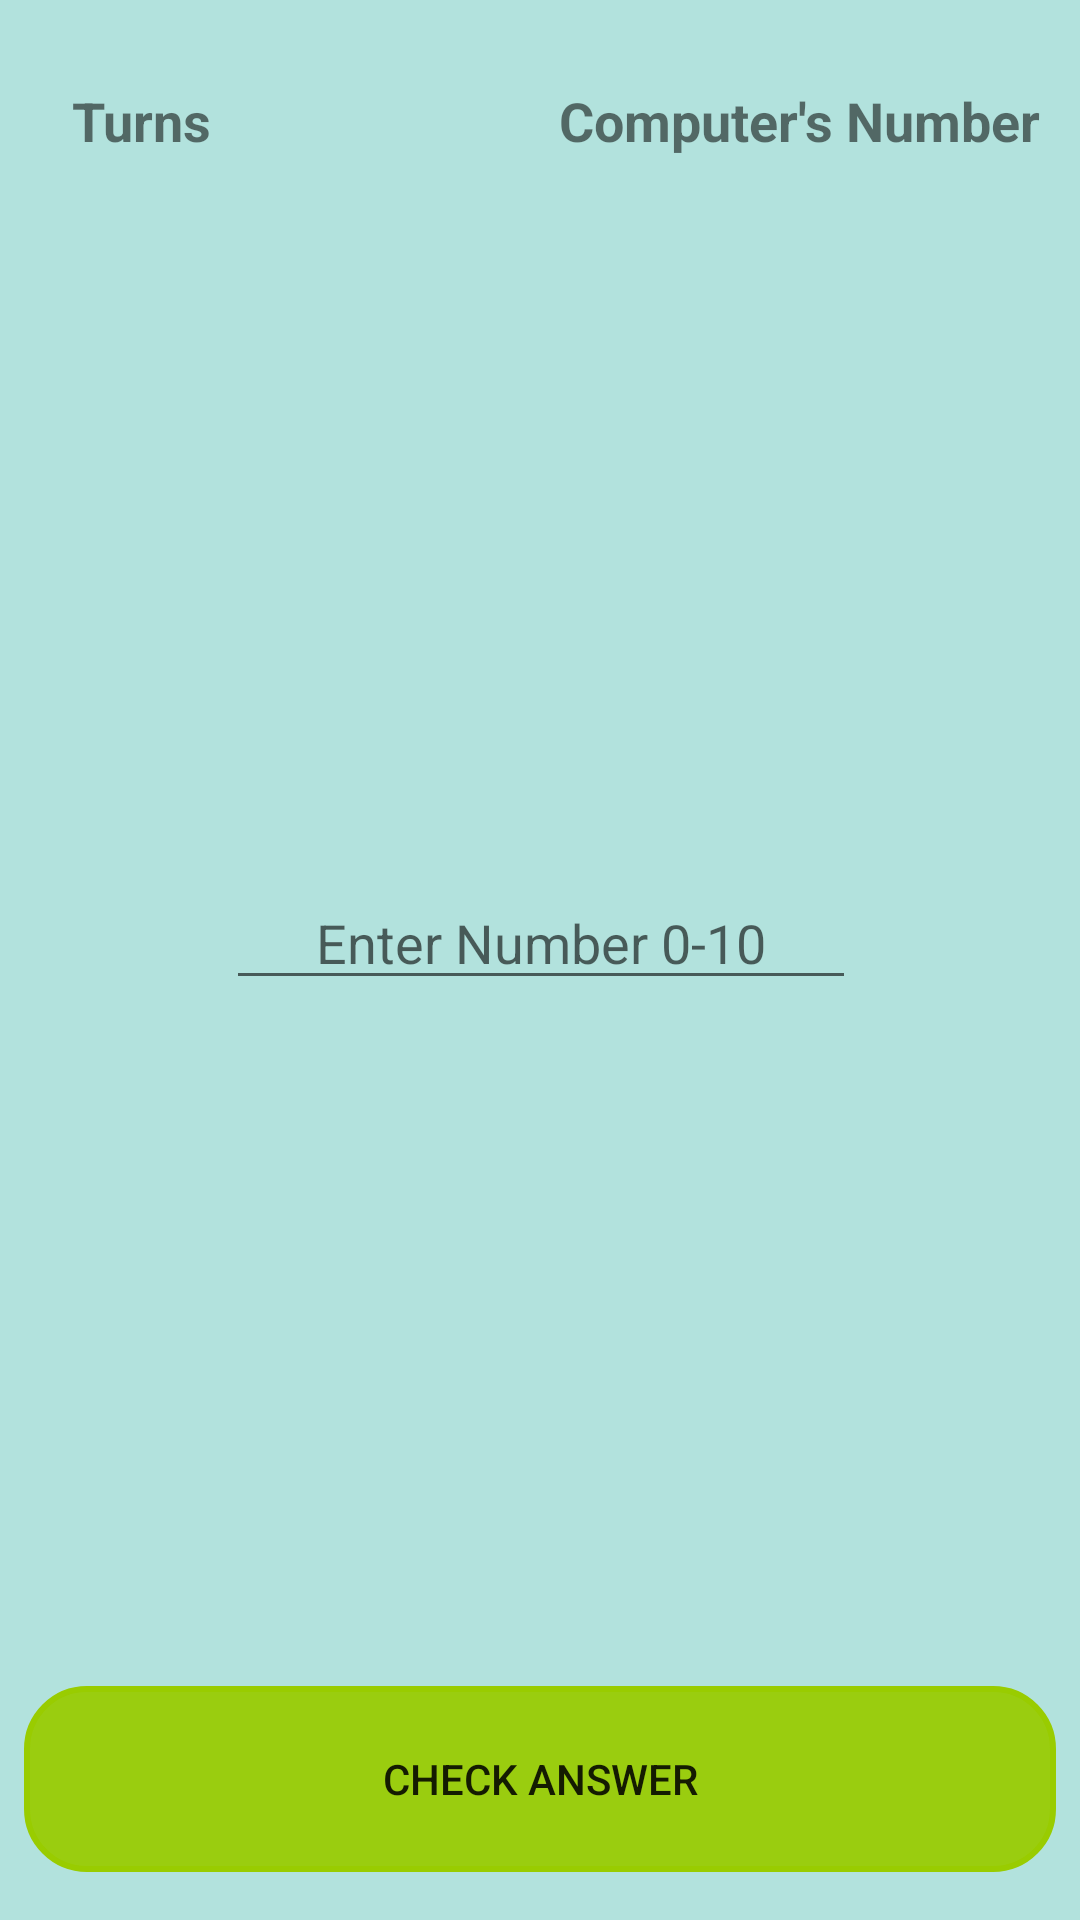

Reconstruct the res/layout file that produces this screen, plus the resources it refers to.
<!-- AndroidManifest.xml: application theme Theme.AppCompat.Light.NoActionBar -->
<!-- res/layout/activity_main_game.xml -->
<?xml version="1.0" encoding="utf-8"?>
<android.support.constraint.ConstraintLayout xmlns:android="http://schemas.android.com/apk/res/android"
    xmlns:app="http://schemas.android.com/apk/res-auto"
    xmlns:tools="http://schemas.android.com/tools"
    android:layout_width="match_parent"
    android:layout_height="match_parent"
    tools:context="com.spritegames.highlowgame.highlowgame.Activities.MainGameActivity"
    android:background="@color/colorBG"
    >

    <TextView
        android:id="@+id/turns"
        android:layout_width="71dp"
        android:layout_height="36dp"
        android:layout_marginEnd="8dp"
        android:layout_marginStart="8dp"
        android:layout_marginTop="28dp"
        android:text="Turns"
        android:textSize="18sp"
        android:textStyle="bold"
        app:layout_constraintEnd_toEndOf="parent"
        app:layout_constraintHorizontal_bias="0.058"
        app:layout_constraintStart_toStartOf="parent"
        app:layout_constraintTop_toTopOf="parent" />

    <TextView
        android:id="@+id/computerGuess"
        android:layout_width="wrap_content"
        android:layout_height="wrap_content"
        android:layout_marginEnd="8dp"
        android:layout_marginStart="8dp"
        android:layout_marginTop="28dp"
        android:text="Computer's Number"
        android:textSize="18sp"
        android:textStyle="bold"
        app:layout_constraintEnd_toEndOf="parent"
        app:layout_constraintHorizontal_bias="0.972"
        app:layout_constraintStart_toStartOf="parent"
        app:layout_constraintTop_toTopOf="parent" />

    <Button
        android:id="@+id/check"
        android:layout_width="0dp"
        android:layout_height="62dp"
        android:layout_marginBottom="16dp"
        android:layout_marginEnd="8dp"
        android:layout_marginStart="8dp"
        android:background="@drawable/round_button"
        android:backgroundTint="@android:color/holo_green_light"
        android:text="Check Answer"
        app:layout_constraintBottom_toBottomOf="parent"
        app:layout_constraintEnd_toEndOf="parent"
        app:layout_constraintHorizontal_bias="0.0"
        app:layout_constraintStart_toStartOf="parent" />

    <EditText
        android:id="@+id/input"
        android:layout_width="wrap_content"
        android:layout_height="wrap_content"
        android:layout_marginEnd="8dp"
        android:layout_marginStart="8dp"
        android:layout_marginTop="292dp"
        android:ems="10"
        android:hint="Enter Number 0-10"
        android:inputType="number"
        android:maxLength="1"
        android:textAlignment="center"
        app:layout_constraintEnd_toEndOf="parent"
        app:layout_constraintHorizontal_bias="0.503"
        app:layout_constraintStart_toStartOf="parent"
        app:layout_constraintTop_toTopOf="parent" />

    <TextView
        android:id="@+id/turnNum"
        android:layout_width="wrap_content"
        android:layout_height="wrap_content"
        android:layout_marginEnd="8dp"
        android:layout_marginStart="8dp"
        android:layout_marginTop="72dp"
        android:textAlignment="viewStart"
        android:textSize="18sp"
        app:layout_constraintEnd_toEndOf="parent"
        app:layout_constraintHorizontal_bias="0.111"
        app:layout_constraintStart_toStartOf="parent"
        app:layout_constraintTop_toTopOf="parent" />

    <TextView
        android:id="@+id/computerNum"
        android:layout_width="140dp"
        android:layout_height="45dp"
        android:layout_marginEnd="8dp"
        android:layout_marginStart="8dp"
        android:layout_marginTop="72dp"
        android:textSize="18sp"
        android:visibility="visible"
        app:layout_constraintEnd_toEndOf="parent"
        app:layout_constraintHorizontal_bias="0.964"
        app:layout_constraintStart_toStartOf="parent"
        app:layout_constraintTop_toTopOf="parent" />

    <TextView
        android:id="@+id/guessTxt"
        android:layout_width="wrap_content"
        android:layout_height="wrap_content"
        android:layout_marginEnd="8dp"
        android:layout_marginStart="8dp"
        android:layout_marginTop="220dp"
        android:textSize="18sp"
        android:visibility="visible"
        app:layout_constraintEnd_toEndOf="parent"
        app:layout_constraintStart_toStartOf="parent"
        app:layout_constraintTop_toTopOf="parent" />

    <TextView
        android:id="@+id/tierTxt"
        android:layout_width="wrap_content"
        android:layout_height="wrap_content"
        android:layout_marginEnd="8dp"
        android:layout_marginStart="8dp"
        android:layout_marginTop="152dp"
        android:textSize="18sp"
        app:layout_constraintEnd_toEndOf="parent"
        app:layout_constraintStart_toStartOf="parent"
        app:layout_constraintTop_toTopOf="parent" />

    <TextView
        android:id="@+id/tierNum"
        android:layout_width="wrap_content"
        android:layout_height="wrap_content"
        android:layout_marginEnd="8dp"
        android:layout_marginStart="8dp"
        android:layout_marginTop="152dp"
        android:textSize="18sp"
        app:layout_constraintEnd_toEndOf="parent"
        app:layout_constraintHorizontal_bias="0.574"
        app:layout_constraintStart_toStartOf="parent"
        app:layout_constraintTop_toTopOf="parent" />
</android.support.constraint.ConstraintLayout>
<!-- resources referenced by this layout -->
<resources>
  <color name="colorBG">#b2e2dd</color>
  <!-- drawable round_button (drawable) -->
  <?xml version="1.0" encoding="utf-8"?>
  <shape xmlns:android="http://schemas.android.com/apk/res/android"
      android:shape="rectangle">
  
      <corners android:radius="20dp"/>
      <solid android:color="#EEFFFFFF"/>
      <padding
          android:bottom="5dp"
          android:left="10dp"
          android:right="10dp"
          android:top="5dp"/>
      <stroke android:width="2dp" />
  
  </shape>
</resources>
